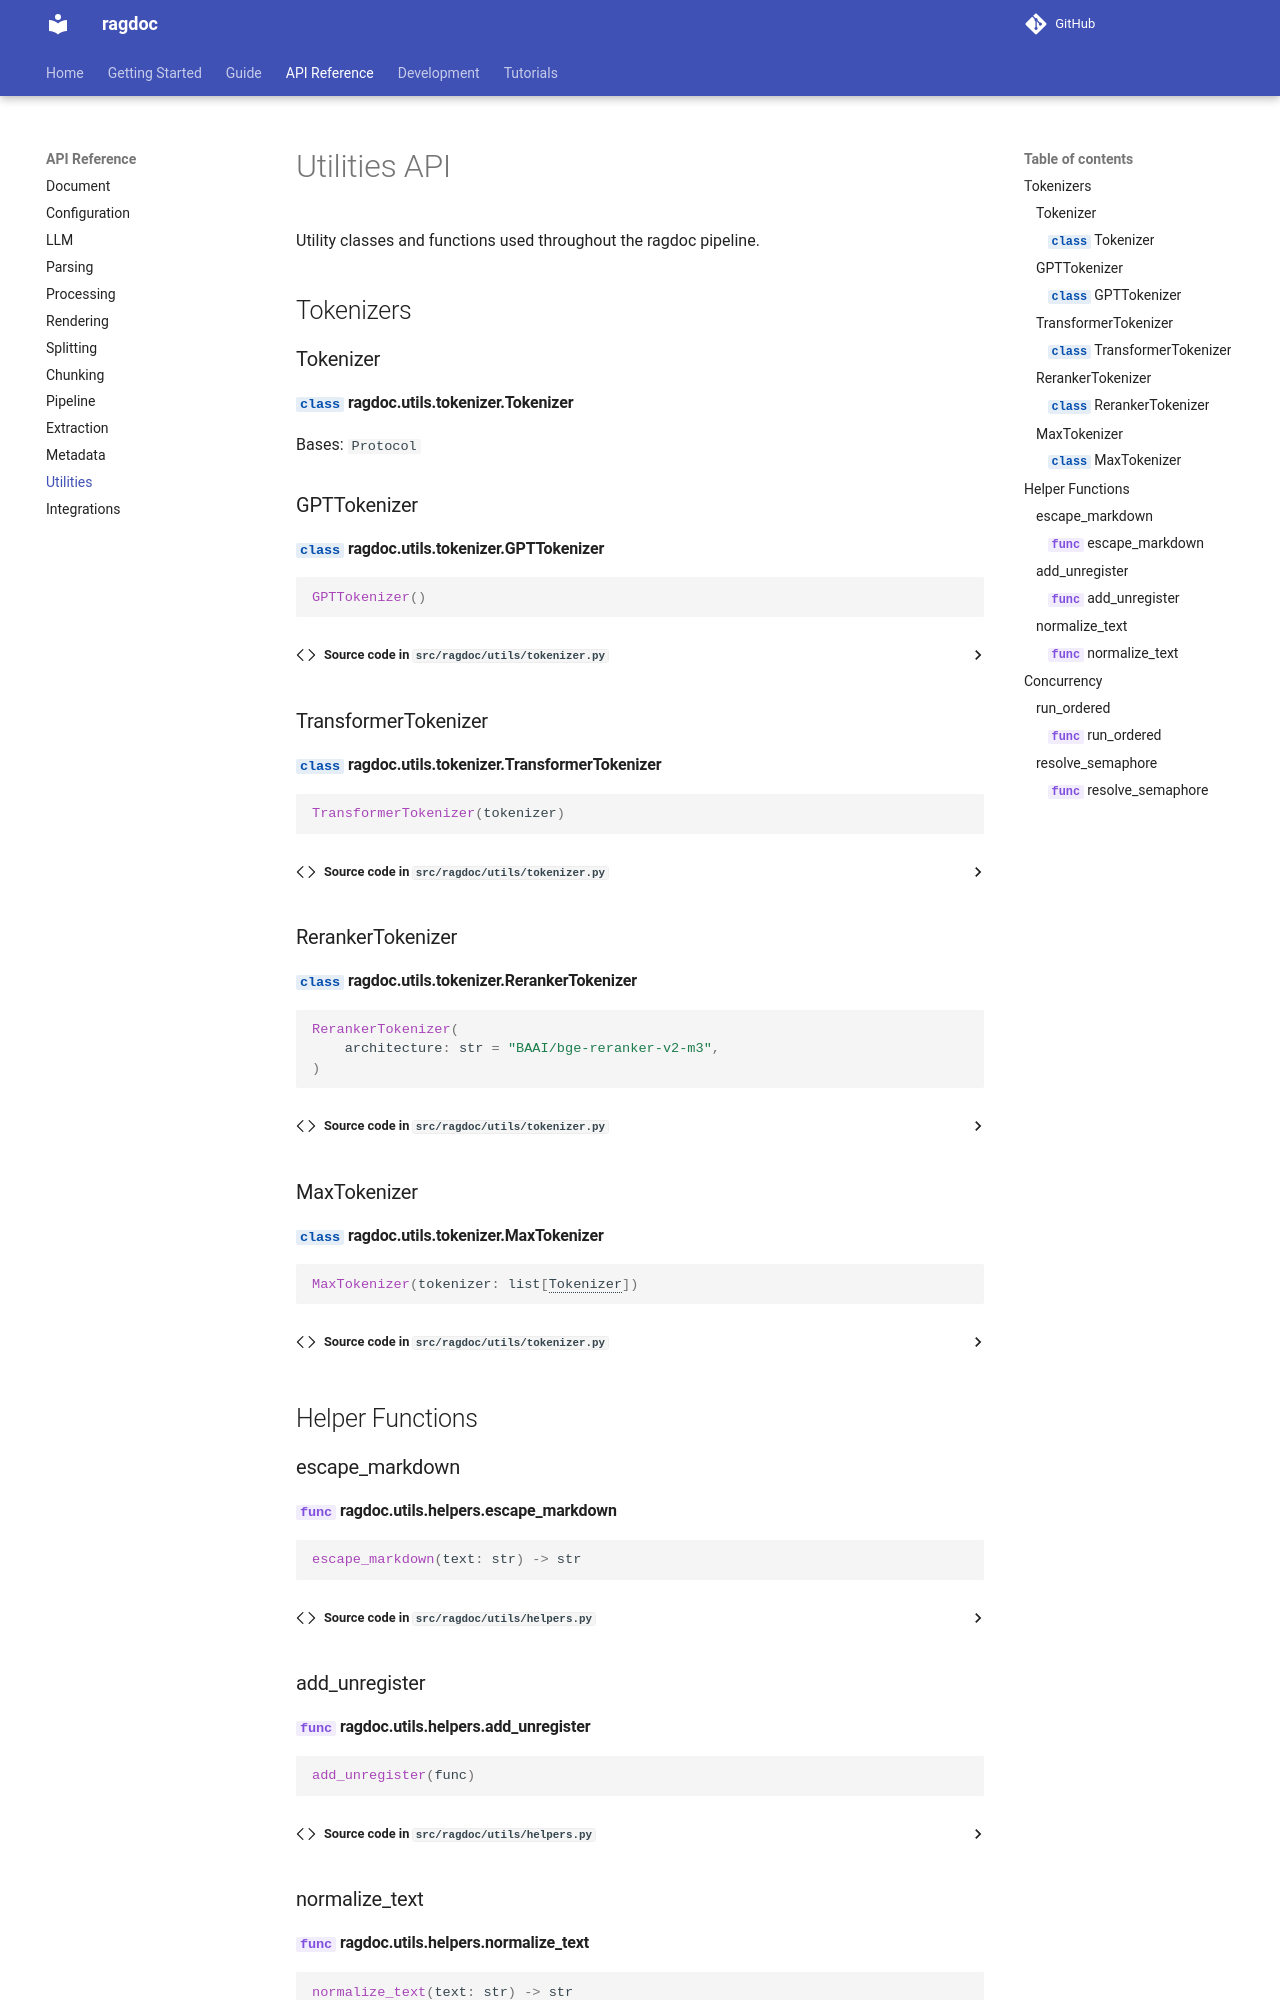

repository: JoelGotsch/ragdoc · page: api/utils/index.html · generator: mkdocs

# Utilities API

Utility classes and functions used throughout the ragdoc pipeline.

## Tokenizers

### Tokenizer

::: ragdoc.utils.tokenizer.Tokenizer
    options:
      show_root_heading: true
      show_source: true
      heading_level: 4

### GPTTokenizer

::: ragdoc.utils.tokenizer.GPTTokenizer
    options:
      show_root_heading: true
      show_source: true
      heading_level: 4

### TransformerTokenizer

::: ragdoc.utils.tokenizer.TransformerTokenizer
    options:
      show_root_heading: true
      show_source: true
      heading_level: 4

### RerankerTokenizer

::: ragdoc.utils.tokenizer.RerankerTokenizer
    options:
      show_root_heading: true
      show_source: true
      heading_level: 4
